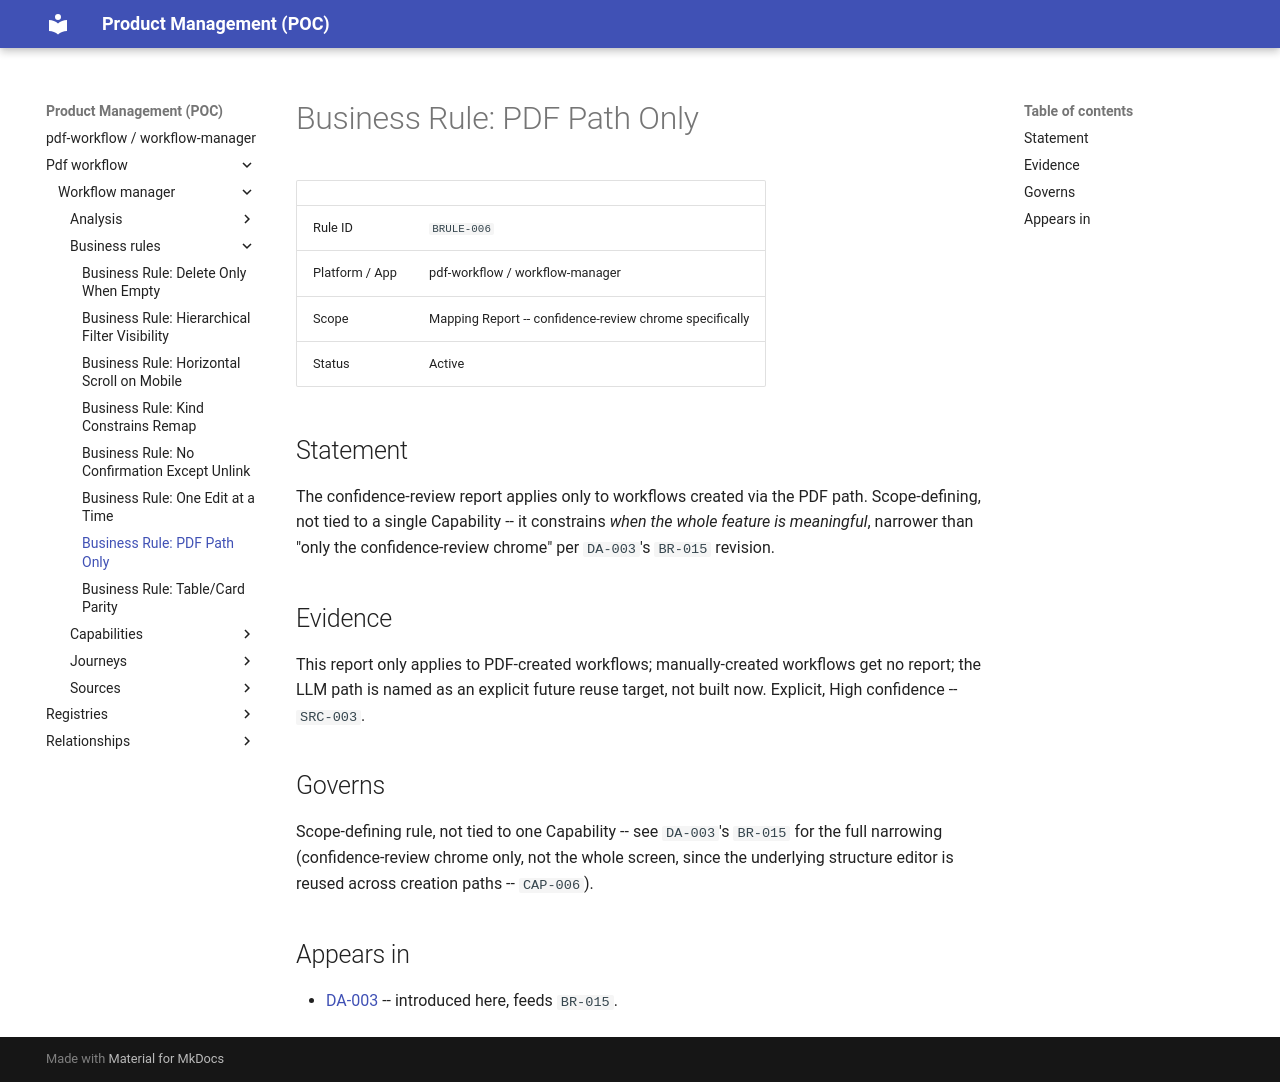

repository: manalimatkar/product-management · page: pdf-workflow/workflow-manager/business-rules/business-rule-pdf-path-only-BRULE-006/index.html · generator: mkdocs

# Business Rule: PDF Path Only

| | |
| --- | --- |
| Rule ID | `BRULE-006` |
| Platform / App | pdf-workflow / workflow-manager |
| Scope | Mapping Report -- confidence-review chrome specifically |
| Status | Active |

## Statement

The confidence-review report applies only to workflows created via the PDF path. Scope-defining, not tied to a single Capability -- it constrains *when the whole feature is meaningful*, narrower than "only the confidence-review chrome" per `DA-003`'s `BR-015` revision.

## Evidence

This report only applies to PDF-created workflows; manually-created workflows get no report; the LLM path is named as an explicit future reuse target, not built now. Explicit, High confidence -- `SRC-003`.

## Governs

Scope-defining rule, not tied to one Capability -- see `DA-003`'s `BR-015` for the full narrowing (confidence-review chrome only, not the whole screen, since the underlying structure editor is reused across creation paths -- `CAP-006`).

## Appears in

- [DA-003](../analysis/mapping-report/design-analysis-mapping-report-DA-003.md) -- introduced here, feeds `BR-015`.
